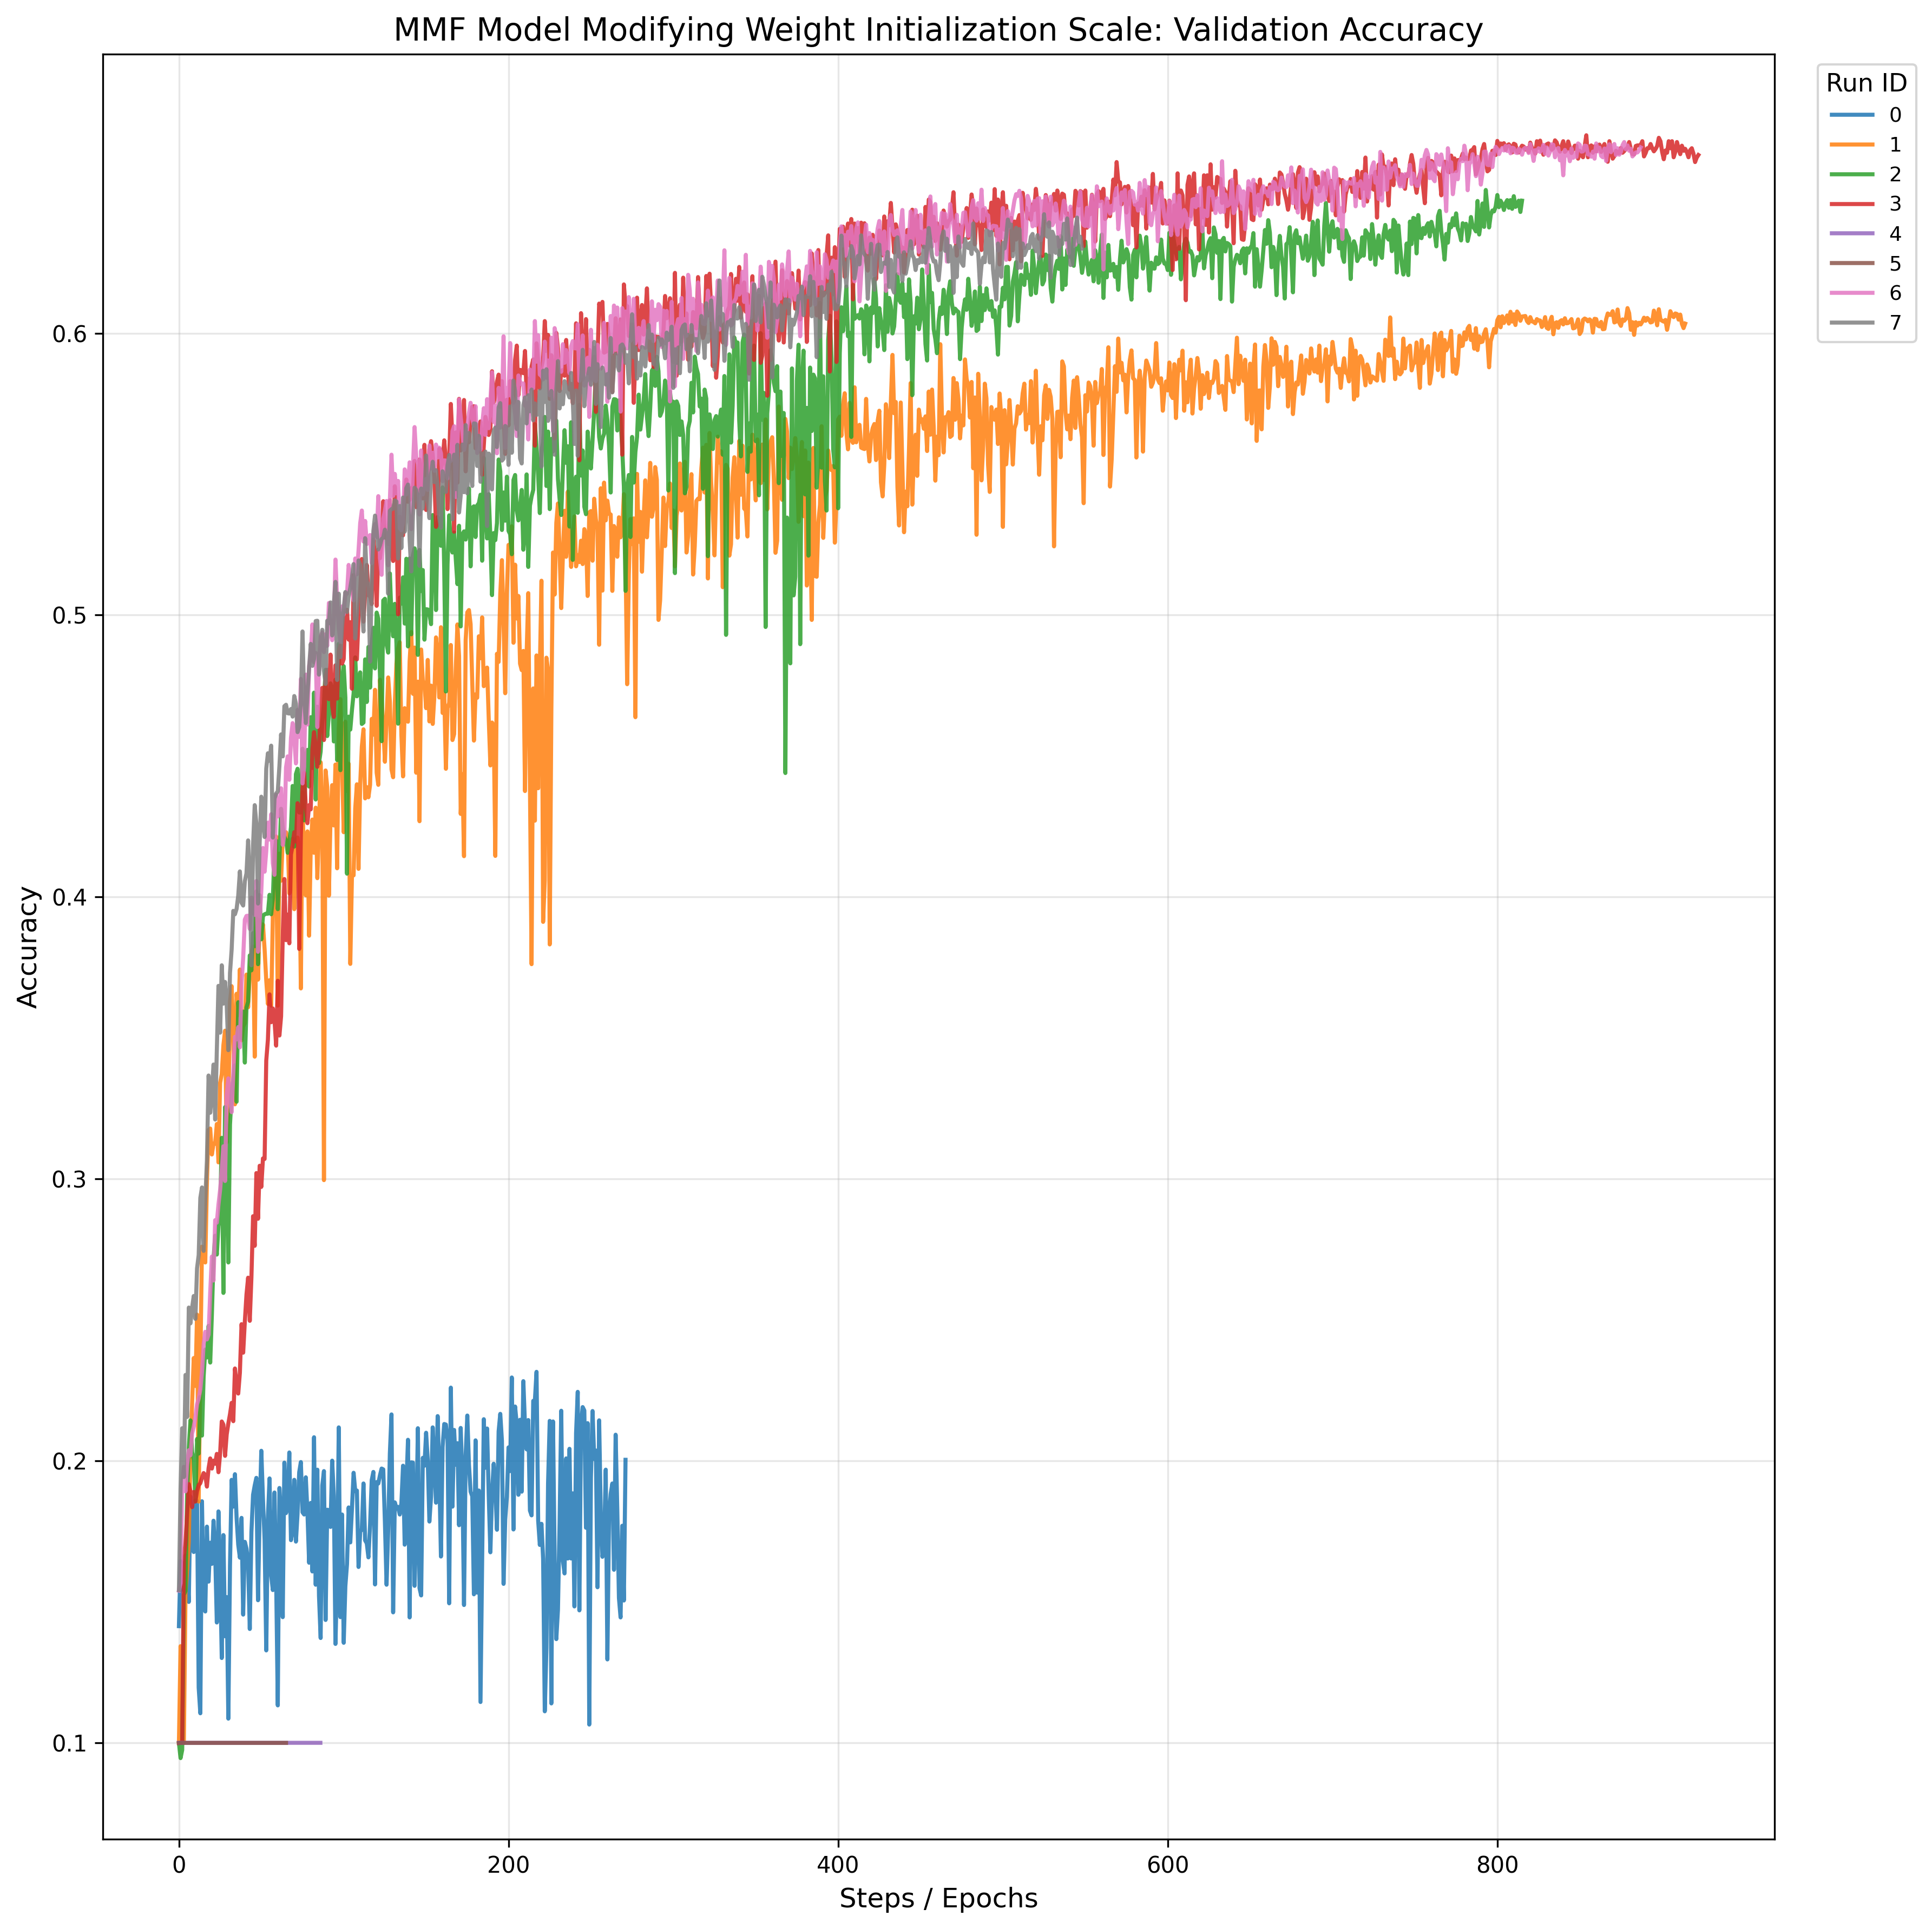

Source data for this figure (header and first rows):
dir_name, step, final_accuracy
6, 887, 0.6659
3, 922, 0.6632
2, 815, 0.647
7, 548, 0.63
1, 914, 0.6034
0, 271, 0.2004
5, 65, 0.1
4, 86, 0.1
